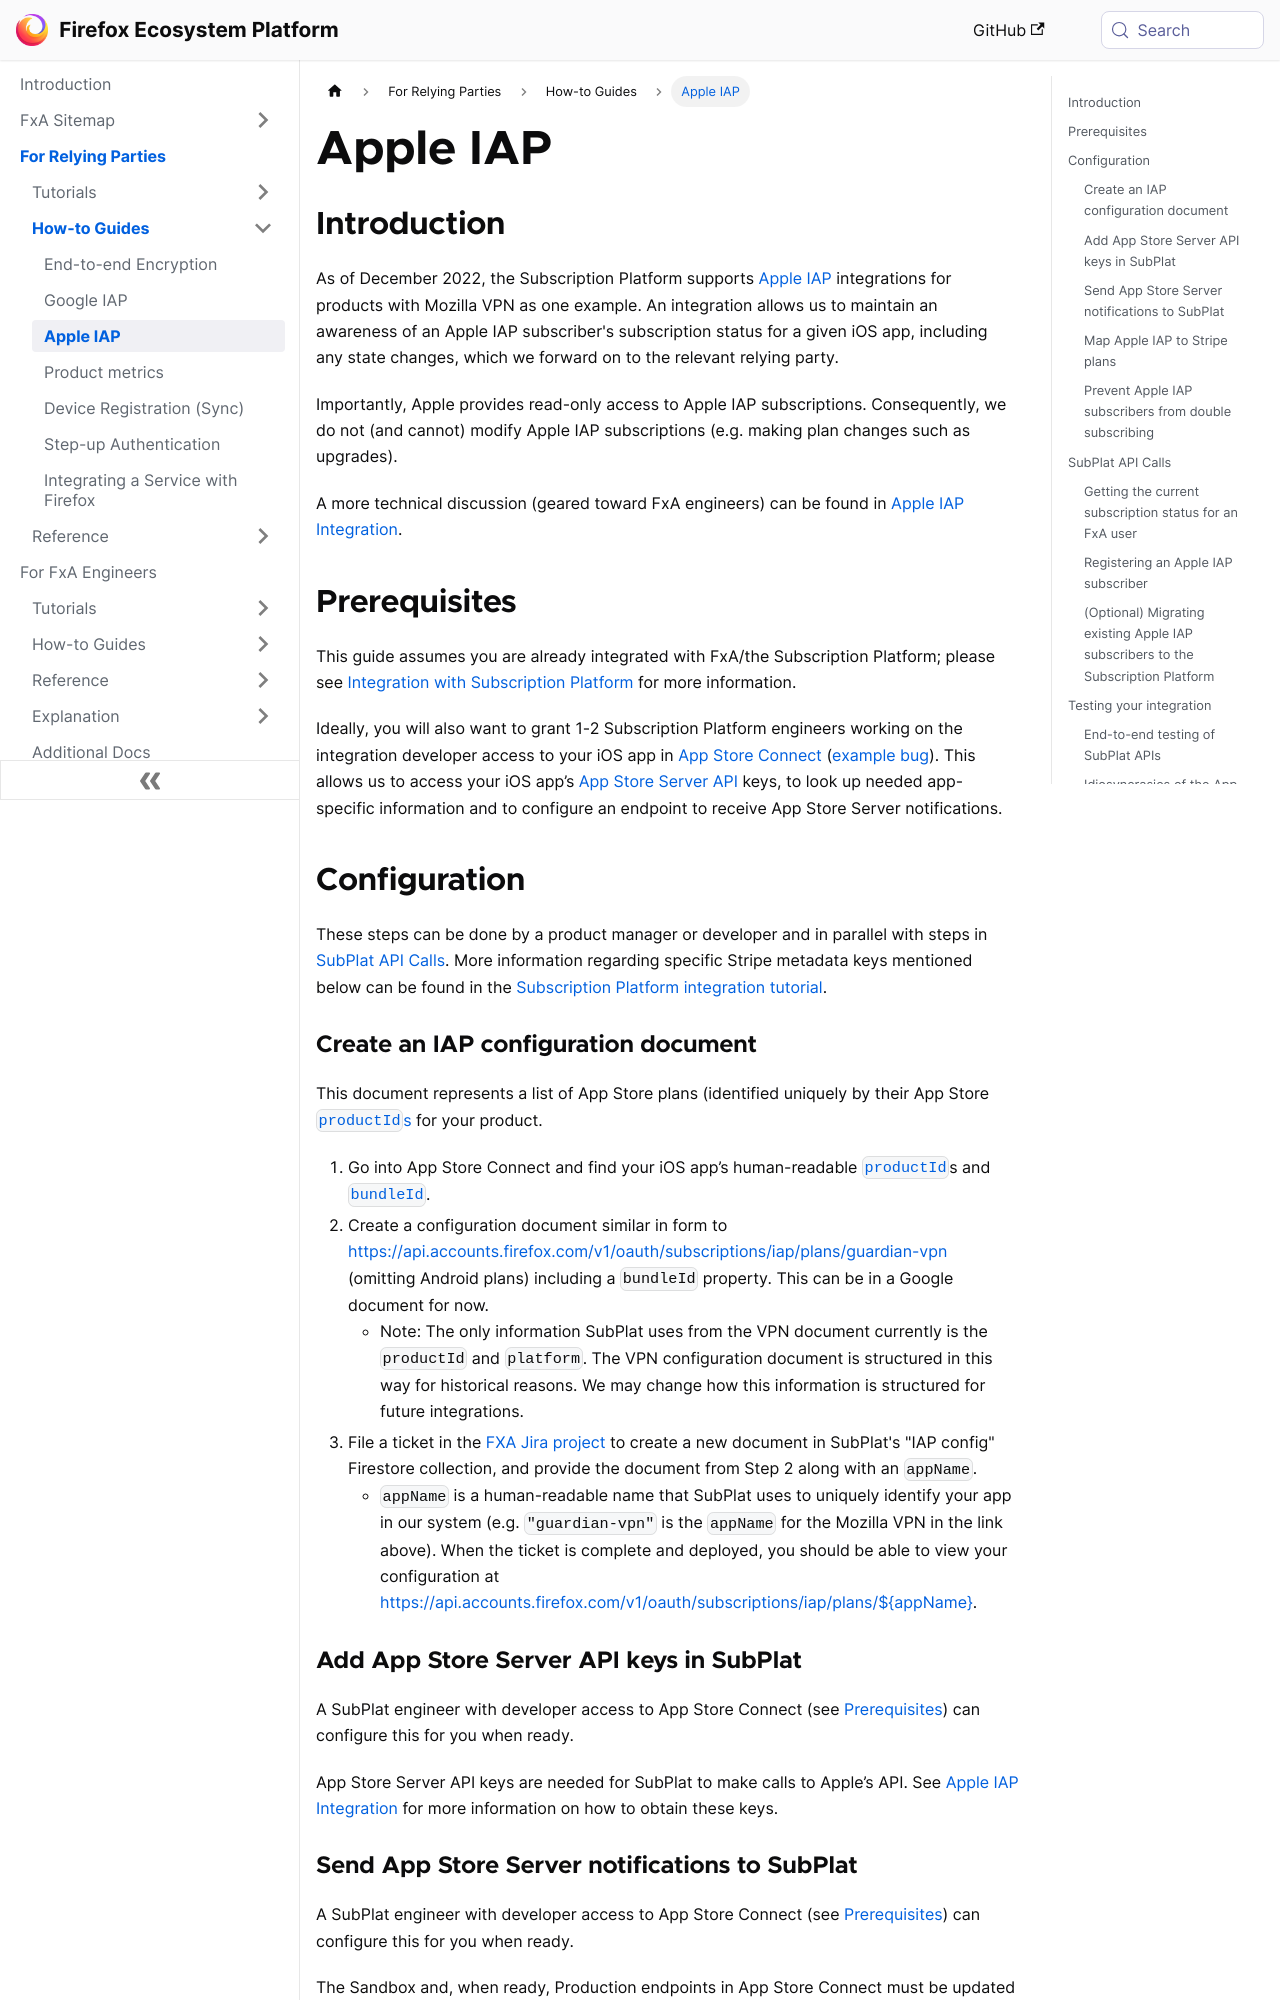

repository: mozilla/ecosystem-platform · page: relying-parties/how-tos/apple-iap.html · generator: docusaurus

---
id: apple-iap
title: Apple IAP
sidebar_label: Apple IAP
---

## Introduction
As of December 2022, the Subscription Platform supports [Apple IAP](https://developer.apple.com/app-store/subscriptions/) integrations for products with Mozilla VPN as one example. An integration allows us to maintain an awareness of an Apple IAP subscriber's subscription status for a given iOS app, including any state changes, which we forward on to the relevant relying party.

Importantly, Apple provides read-only access to Apple IAP subscriptions. Consequently, we do not (and cannot) modify Apple IAP subscriptions (e.g. making plan changes such as upgrades).

A more technical discussion (geared toward FxA engineers) can be found in [Apple IAP Integration](/ecosystem-platform/tutorials/subscription-platform#apple-iap-integration).

## Prerequisites
This guide assumes you are already integrated with FxA/the Subscription Platform; please see [Integration with Subscription Platform](/ecosystem-platform/relying-parties/tutorials/integration-with-subscription-platform) for more information.

Ideally, you will also want to grant 1-2 Subscription Platform engineers working on the integration developer access to your iOS app in [App Store Connect](https://appstoreconnect.apple.com/) ([example bug](https://bugzilla.mozilla.org/show_bug.cgi?id=1760053)). This allows us to access your iOS app’s [App Store Server API](https://developer.apple.com/documentation/appstoreserverapi) keys, to look up needed app-specific information and to configure an endpoint to receive App Store Server notifications.

## Configuration
These steps can be done by a product manager or developer and in parallel with steps in [SubPlat API Calls](#subplat-api-calls). More information regarding specific Stripe metadata keys mentioned below can be found in the [Subscription Platform integration tutorial](/ecosystem-platform/tutorials/subscription-platform#stripe-productplans).

### Create an IAP configuration document
This document represents a list of App Store plans (identified uniquely by their App Store [`productId`s](https://developer.apple.com/documentation/appstoreserverapi/productid/) for your product.

1. Go into App Store Connect and find your iOS app’s human-readable [`productId`](https://developer.apple.com/documentation/appstoreserverapi/productid/)s and [`bundleId`](https://developer.apple.com/documentation/appstoreserverapi/bundleid/).
2. Create a configuration document similar in form to https://api.accounts.firefox.com/v1/oauth/subscriptions/iap/plans/guardian-vpn (omitting Android plans) including a `bundleId` property. This can be in a Google document for now.
    * Note: The only information SubPlat uses from the VPN document currently is the `productId` and `platform`. The VPN configuration document is structured in this way for historical reasons. We may change how this information is structured for future integrations.
3. File a ticket in the [FXA Jira project](https://mozilla-hub.atlassian.net/browse/FXA) to create a new document in SubPlat's "IAP config" Firestore collection, and provide the document from Step 2 along with an `appName`.
    * `appName` is a human-readable name that SubPlat uses to uniquely identify your app in our system (e.g. `"guardian-vpn"` is the `appName` for the Mozilla VPN in the link above).
    When the ticket is complete and deployed, you should be able to view your configuration at https://api.accounts.firefox.com/v1/oauth/subscriptions/iap/plans/${appName}.

### Add App Store Server API keys in SubPlat

A SubPlat engineer with developer access to App Store Connect (see [Prerequisites](#prerequisites)) can configure this for you when ready.

App Store Server API keys are needed for SubPlat to make calls to Apple’s API. See [Apple IAP Integration](/ecosystem-platform/tutorials/subscription-platform#apple-iap-integration) for more information on how to obtain these keys.
